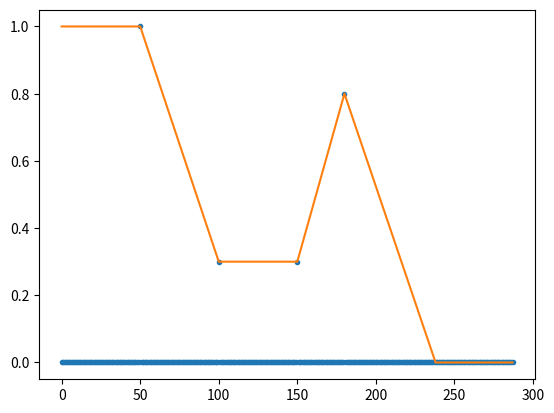

Python code for this plot:
import numpy as np


class Utility():
    def hsvToRgb(h, s, v):
        h = np.mod(np.array([h]) if isinstance(h, float) else h, 1.0)
        s = np.clip(np.array([s]) if isinstance(s, float) else s, 0.0, 1.0)
        v = np.clip(np.array([v]) if isinstance(v, float) else v, 0.0, 1.0)
        n = np.size(h)
        r = np.zeros(n)
        g = np.zeros(n)
        b = np.zeros(n)
        
        np.mod
        
        for i in range(n):
            if s[i] == 0.0:
                r[i] = v[i]; g[i] = v[i]; b[i] = v[i]
            h[i] = h[i] * 6.0
            if h[i] == 6.0:
                h[i] = 0.0
            j = int(h[i])
            f = (h[i]) - j
            p, q, t = v[i] * (1.0 - s[i]), v[i] * (1.0 - s[i] * f), v[i] * (1.0 - s[i] * (1.0 - f))
            j %= 6
            if j == 0:
                r[i] = v[i]; g[i] = t; b[i] = p
            elif j == 1:
                r[i] = q; g[i] = v[i]; b[i] = p
            elif j == 2:
                r[i] = p; g[i] = v[i]; b[i] = t
            elif j == 3:
                r[i] = p; g[i] = q; b[i] = v[i]
            elif j == 4:
                r[i] = t; g[i] = p; b[i] = v[i]
            elif j == 5:
                r[i] = v[i]; g[i] = p; b[i] = q
            
        r = r[0] if n == 1 else r
        g = g[0] if n == 1 else g
        b = b[0] if n == 1 else b
        return r, g, b

    
    def rgbToHsv(r, g, b):
        r = np.clip(np.array([r]) if isinstance(r, float) else r, 0.0, 1.0)
        g = np.clip(np.array([g]) if isinstance(g, float) else g, 0.0, 1.0)
        b = np.clip(np.array([b]) if isinstance(b, float) else b, 0.0, 1.0)
        n = np.size(r)
        h = np.zeros(n)
        s = np.zeros(n)
        v = np.zeros(n)
        
        for i in range(n):
            mx = max(r[i], g[i], b[i])
            mn = min(r[i], g[i], b[i])
            df = mx-mn
            if mx == mn:
                h[i] = 0
            elif mx == r[i]:
                h[i] = (60 * ((g[i]-b[i])/df) + 360) % 360
            elif mx == g[i]:
                h[i] = (60 * ((b[i]-r[i])/df) + 120) % 360
            elif mx == b[i]:
                h[i] = (60 * ((r[i]-g[i])/df) + 240) % 360
            if mx == 0:
                s[i] = 0
            else:
                s[i] = df/mx
            v[i] = mx
            h[i] /= 360
            
        h = h[0] if n == 1 else h
        s = s[0] if n == 1 else s
        v = v[0] if n == 1 else v
        return h, s, v


    def interpolateSpline(data, tension):   # TODO: Check performance -> Currently very slow :(
        firstX = lastX = -1.0       # Set start end end points to corner values (avoid empty borders)
        for i in range(len(data)):
            if(data[i] >= 0) and (firstX < 0):
                firstX = i
            if(data[len(data) - 1 - i] >= 0) and (lastX < 0):
                lastX = len(data) - 1 - i
        if firstX < 0.0 or lastX < 0.0:
            return np.clip(data, 0.0, 1.0)
        data[0:firstX] = data[firstX]
        data[lastX:] = data[lastX]
        
        pointsX = []
        pointsY = []
        for i in range(len(data)):
            if(data[i] >= 0.0):          # Get points that must be interpolated
                pointsX.append(i)
                pointsY.append(data[i])
    
        stretch = 4.5
        tension = np.clip((tension / stretch + (1 - (1 / stretch))), 0.0, 1.0)
    
        tau = 10**(tension * 7) / 10000000
        n = len(pointsX) - 1
        
        # corresponding to h, alpha , beta , gamma . Lists of n 0s
        h, a, b, g = [0] * n, [0] * n, [0] * n, [0] * n
        
        # calculating the variables
        for i in range(n):
            h[i] = pointsX[i + 1] - pointsX[i]
            g[i] = tau**2 * (pointsY[i + 1] - pointsY[i]) / h[i]
            a[i] = 1 / h[i] - tau / np.sinh(tau * h[i])
            b[i] = tau * np.cosh(tau * h[i]) / np.sinh(tau * h[i]) - 1 / h[i]
        
        # initializing A,Z,Y matrices
        A = np.zeros((n + 1, n + 1))
        for row in range(1, n):
            A[row][row - 1] = a[row - 1]
            A[row][row] = b[row - 1] + b[row]
            A[row][row + 1] = a[row]
            A[0][0] = 1
            A[n][n] = 1
        
        Y = np.zeros((n + 1, 1))
        for i in range(1, n):
            Y[i][0] = g[i] - g[i - 1]
        
        # convert python list to matrix
        Y = np.asmatrix(Y)
        A = np.asmatrix(A)
        
        # use inverse of matrix to solve for Z
        z = np.linalg.inv(A) * Y
        
        def getSection(x):
            i = 0
            while pointsX[i] <= x:
                i += 1
                if i == len(pointsX):
                    break
            i -= 1
            return min(i, len(pointsX) - 2)
        
        # calculating the actual polynomial
        def f(x):
            i = getSection(x)       # Get current section offset
            
            t1 = (z[i] * np.sinh(tau * (pointsX[i + 1] - x))) + (z[i + 1] * np.sinh(tau * (x - pointsX[i])))
            t1 = t1 / (tau**2 * np.sinh(tau * h[i]))
            t2 = (pointsY[i] - z[i] / tau**2) * (pointsX[i + 1] - x) / h[i]
            t3 = (pointsY[i + 1] - z[i + 1] / tau**2) * (x - pointsX[i]) / h[i]
            return float(t1 + t2 + t3)
        
        
        out = np.copy(data) # Copy input data to output, negative values get replaced
        for i in range(len(out)):
            if(data[i] < 0.0):
                out[i] = f(i)
                
        return np.clip(out, 0.0, 1.0)
    
    
    def interpolate(data):
        firstX = lastX = -1.0       # Set start end end points to corner values (avoid empty borders)
        for i in range(len(data)):
            if(data[i] >= 0) and (firstX < 0):
                firstX = i
            if(data[len(data) - 1 - i] >= 0) and (lastX < 0):
                lastX = len(data) - 1 - i
        if firstX < 0.0 or lastX < 0.0:
            return np.clip(data, 0.0, 1.0)
        data[0:firstX] = data[firstX]
        data[lastX:] = data[lastX]
        
        i = 0
        while True:
            if(data[i] >= 0):
                x0 = i
                y0 = data[x0]
                
            i += 1
            if(i == len(data)):
                break
                
            if(data[i] >= 0) and x0 < i - 1:
                x1 = i
                y1 = data[x1]
                dx = x1 - x0
                dy = y1 - y0
                for xn in range(dx):
                    data[x0 + xn] = y0 + (dy / dx) * xn

        return np.clip(data, 0.0, 1.0)
    


if __name__ == '__main__':
    import matplotlib.pyplot as plt
    
    Utility.rgbToHsv(0.3, 0.276, 0.24)
    Utility.rgbToHsv(np.array([0.1, 0.2]), np.array([0.3, 0.4]), np.array([0.5, 0.6]))
    
    Utility.hsvToRgb(0.1, 0.2, 0.3)
    Utility.hsvToRgb(np.array([0.1, 0.2]), np.array([0.3, 0.4]), np.array([0.5, 0.6]))
    
    
    COUNT = 288
    
    x = np.ones(COUNT) * (-1)
    # x[:10] = 1.0
    # x[200:] = 0.5
    # x[50] = 0.3
    # x[55] = 0.2
    
    # x[99] = 0.0
    # x[100] = 0.9
    # x[101] = 1.0
    # x[102] = 0.9
    # x[150] = 0.0
    
    # x[49] = 1.0
    x[50] = 1.0
    # x[100:150] = 0.8
    x[100] = 0.3
    x[150] = 0.3
    
    x[180] = 0.8
    x[-50] = 0.0
    
    
    
    original = np.clip(x, 0.0, 1.0)
    plt.plot(original, ".")
    
    plt.plot(Utility.interpolate(x))
    # for t in [0.0, 0.2, 0.4, 0.6, 0.8, 1.0]:
    #     plt.plot(np.clip(Utility.interpolateSpline(x, t), 0.0, 1.0))
    plt.show()
